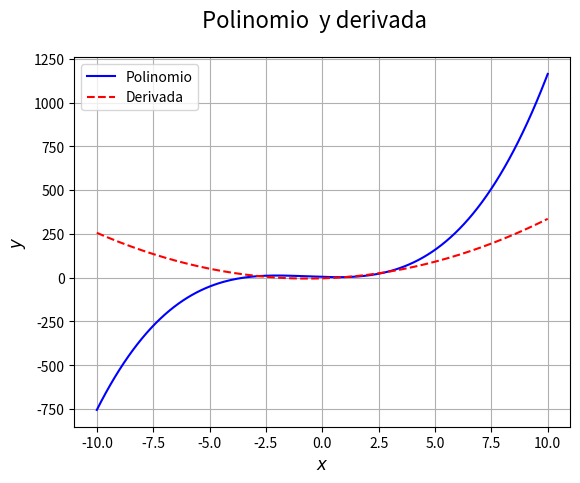

Generate this figure with matplotlib:
""" 
Print polynomial, it's derivative and local min/max
"""

# Load libraries
import numpy as np
import matplotlib.pyplot as plt

# Load polynomial, calculate derivative
p = np.poly1d([1,2,-4,4])
dot_p = p.deriv()

# -------- Graph --------------
x = np.linspace(-10,10,200)

# Generate figure
fig = plt.figure()
fig.suptitle("Polinomio  y derivada", fontsize="16")

# Plot, labelling, grid
plt.plot(x,p(x), "b", label="Polinomio")
plt.plot(x, dot_p(x), "r--", label="Derivada")
plt.xlabel(r"$x$", fontsize="12")
plt.ylabel(r"$y$", fontsize="12")
plt.grid(True)
plt.legend(loc="upper left")
plt.show()

# Save function evaluation
handler = open("resultados.txt", "w")
output = np.c_[x,p(x)]
np.savetxt(handler, output, fmt="%f", delimiter='\t', header="x\t\t f(x)")
handler.close()	
